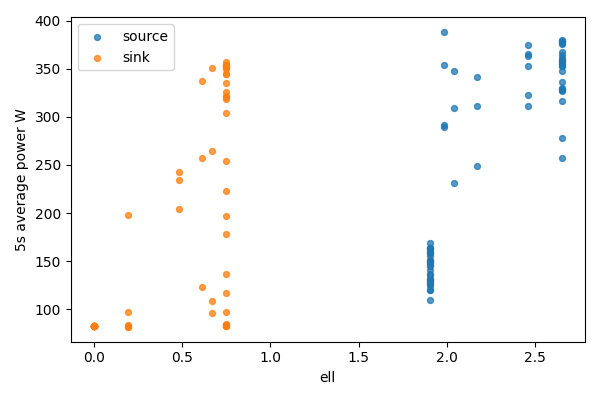

Values plotted in this chart, from the file beside it:
bucket, bucket_start_s, bucket_end_s, gpu, node, ell, power_mean_w, samples
0, 0.0, 5.0, 0, source, 2.65, 328.7, 20
0, 0.0, 5.0, 1, sink, 0, 83.03, 20
1, 5.0, 10.0, 0, source, 2.65, 278.1, 20
1, 5.0, 10.0, 1, sink, 0, 83.07, 20
2, 10.0, 15.0, 0, source, 2.65, 347.6, 20
2, 10.0, 15.0, 1, sink, 0, 83.03, 20
3, 15.0, 20.0, 0, source, 2.65, 328, 20
3, 15.0, 20.0, 1, sink, 0, 83.09, 20
4, 20.0, 25.0, 0, source, 2.65, 257.3, 20
4, 20.0, 25.0, 1, sink, 0, 82.71, 20
5, 25.0, 30.0, 0, source, 2.65, 360.7, 20
5, 25.0, 30.0, 1, sink, 0, 82.74, 20
6, 30.0, 35.0, 0, source, 2.65, 379.6, 20
6, 30.0, 35.0, 1, sink, 0, 82.72, 20
7, 35.0, 40.0, 0, source, 2.65, 358.2, 20
7, 35.0, 40.0, 1, sink, 0, 82.76, 20
8, 40.0, 45.0, 0, source, 2.65, 353, 20
8, 40.0, 45.0, 1, sink, 0, 82.7, 20
9, 45.0, 50.0, 0, source, 2.65, 317, 20
9, 45.0, 50.0, 1, sink, 0, 82.73, 20
10, 50.0, 55.0, 0, source, 2.65, 378.7, 20
10, 50.0, 55.0, 1, sink, 0, 82.8, 20
11, 55.0, 60.0, 0, source, 2.65, 379.3, 20
11, 55.0, 60.0, 1, sink, 0, 82.87, 20
12, 60.0, 65.0, 0, source, 2.65, 375.3, 20
12, 60.0, 65.0, 1, sink, 0, 82.93, 20
13, 65.0, 70.0, 0, source, 2.65, 355.4, 20
13, 65.0, 70.0, 1, sink, 0, 82.89, 20
14, 70.0, 75.0, 0, source, 2.65, 364.0, 20
14, 70.0, 75.0, 1, sink, 0, 82.98, 20
15, 75.0, 80.0, 0, source, 2.65, 376.4, 20
15, 75.0, 80.0, 1, sink, 0, 82.98, 20
16, 80.0, 85.0, 0, source, 2.65, 357.6, 20
16, 80.0, 85.0, 1, sink, 0, 83.04, 20
17, 85.0, 90.0, 0, source, 2.65, 367, 20
17, 85.0, 90.0, 1, sink, 0, 82.89, 20
18, 90.0, 95.0, 0, source, 2.65, 327.1, 20
18, 90.0, 95.0, 1, sink, 0, 82.52, 20
19, 95.0, 100.0, 0, source, 2.65, 359.5, 20
19, 95.0, 100.0, 1, sink, 0, 82.61, 20
20, 100.0, 105.0, 0, source, 2.65, 335.9, 20
20, 100.0, 105.0, 1, sink, 0, 82.73, 20
21, 105.0, 110.0, 0, source, 2.65, 356.1, 20
21, 105.0, 110.0, 1, sink, 0, 82.74, 20
22, 110.0, 115.0, 0, source, 2.65, 329.7, 20
22, 110.0, 115.0, 1, sink, 0, 82.77, 20
23, 115.0, 120.0, 0, source, 2.65, 353.1, 20
23, 115.0, 120.0, 1, sink, 0, 82.76, 20
24, 120.0, 125.0, 0, source, 2.457, 363.7, 20
24, 120.0, 125.0, 1, sink, 0.1932, 82.76, 20
25, 125.0, 130.0, 0, source, 2.457, 365.4, 20
25, 125.0, 130.0, 1, sink, 0.1932, 198.3, 20
26, 130.0, 135.0, 0, source, 2.457, 353, 20
26, 130.0, 135.0, 1, sink, 0.1932, 83.33, 20
27, 135.0, 140.0, 0, source, 2.457, 311.6, 20
27, 135.0, 140.0, 1, sink, 0.1932, 97.47, 20
28, 140.0, 145.0, 0, source, 2.457, 374.3, 19
28, 140.0, 145.0, 1, sink, 0.1932, 81.61, 19
29, 145.0, 150.0, 0, source, 2.457, 322.8, 20
29, 145.0, 150.0, 1, sink, 0.1932, 81.68, 20
... 78 more rows
